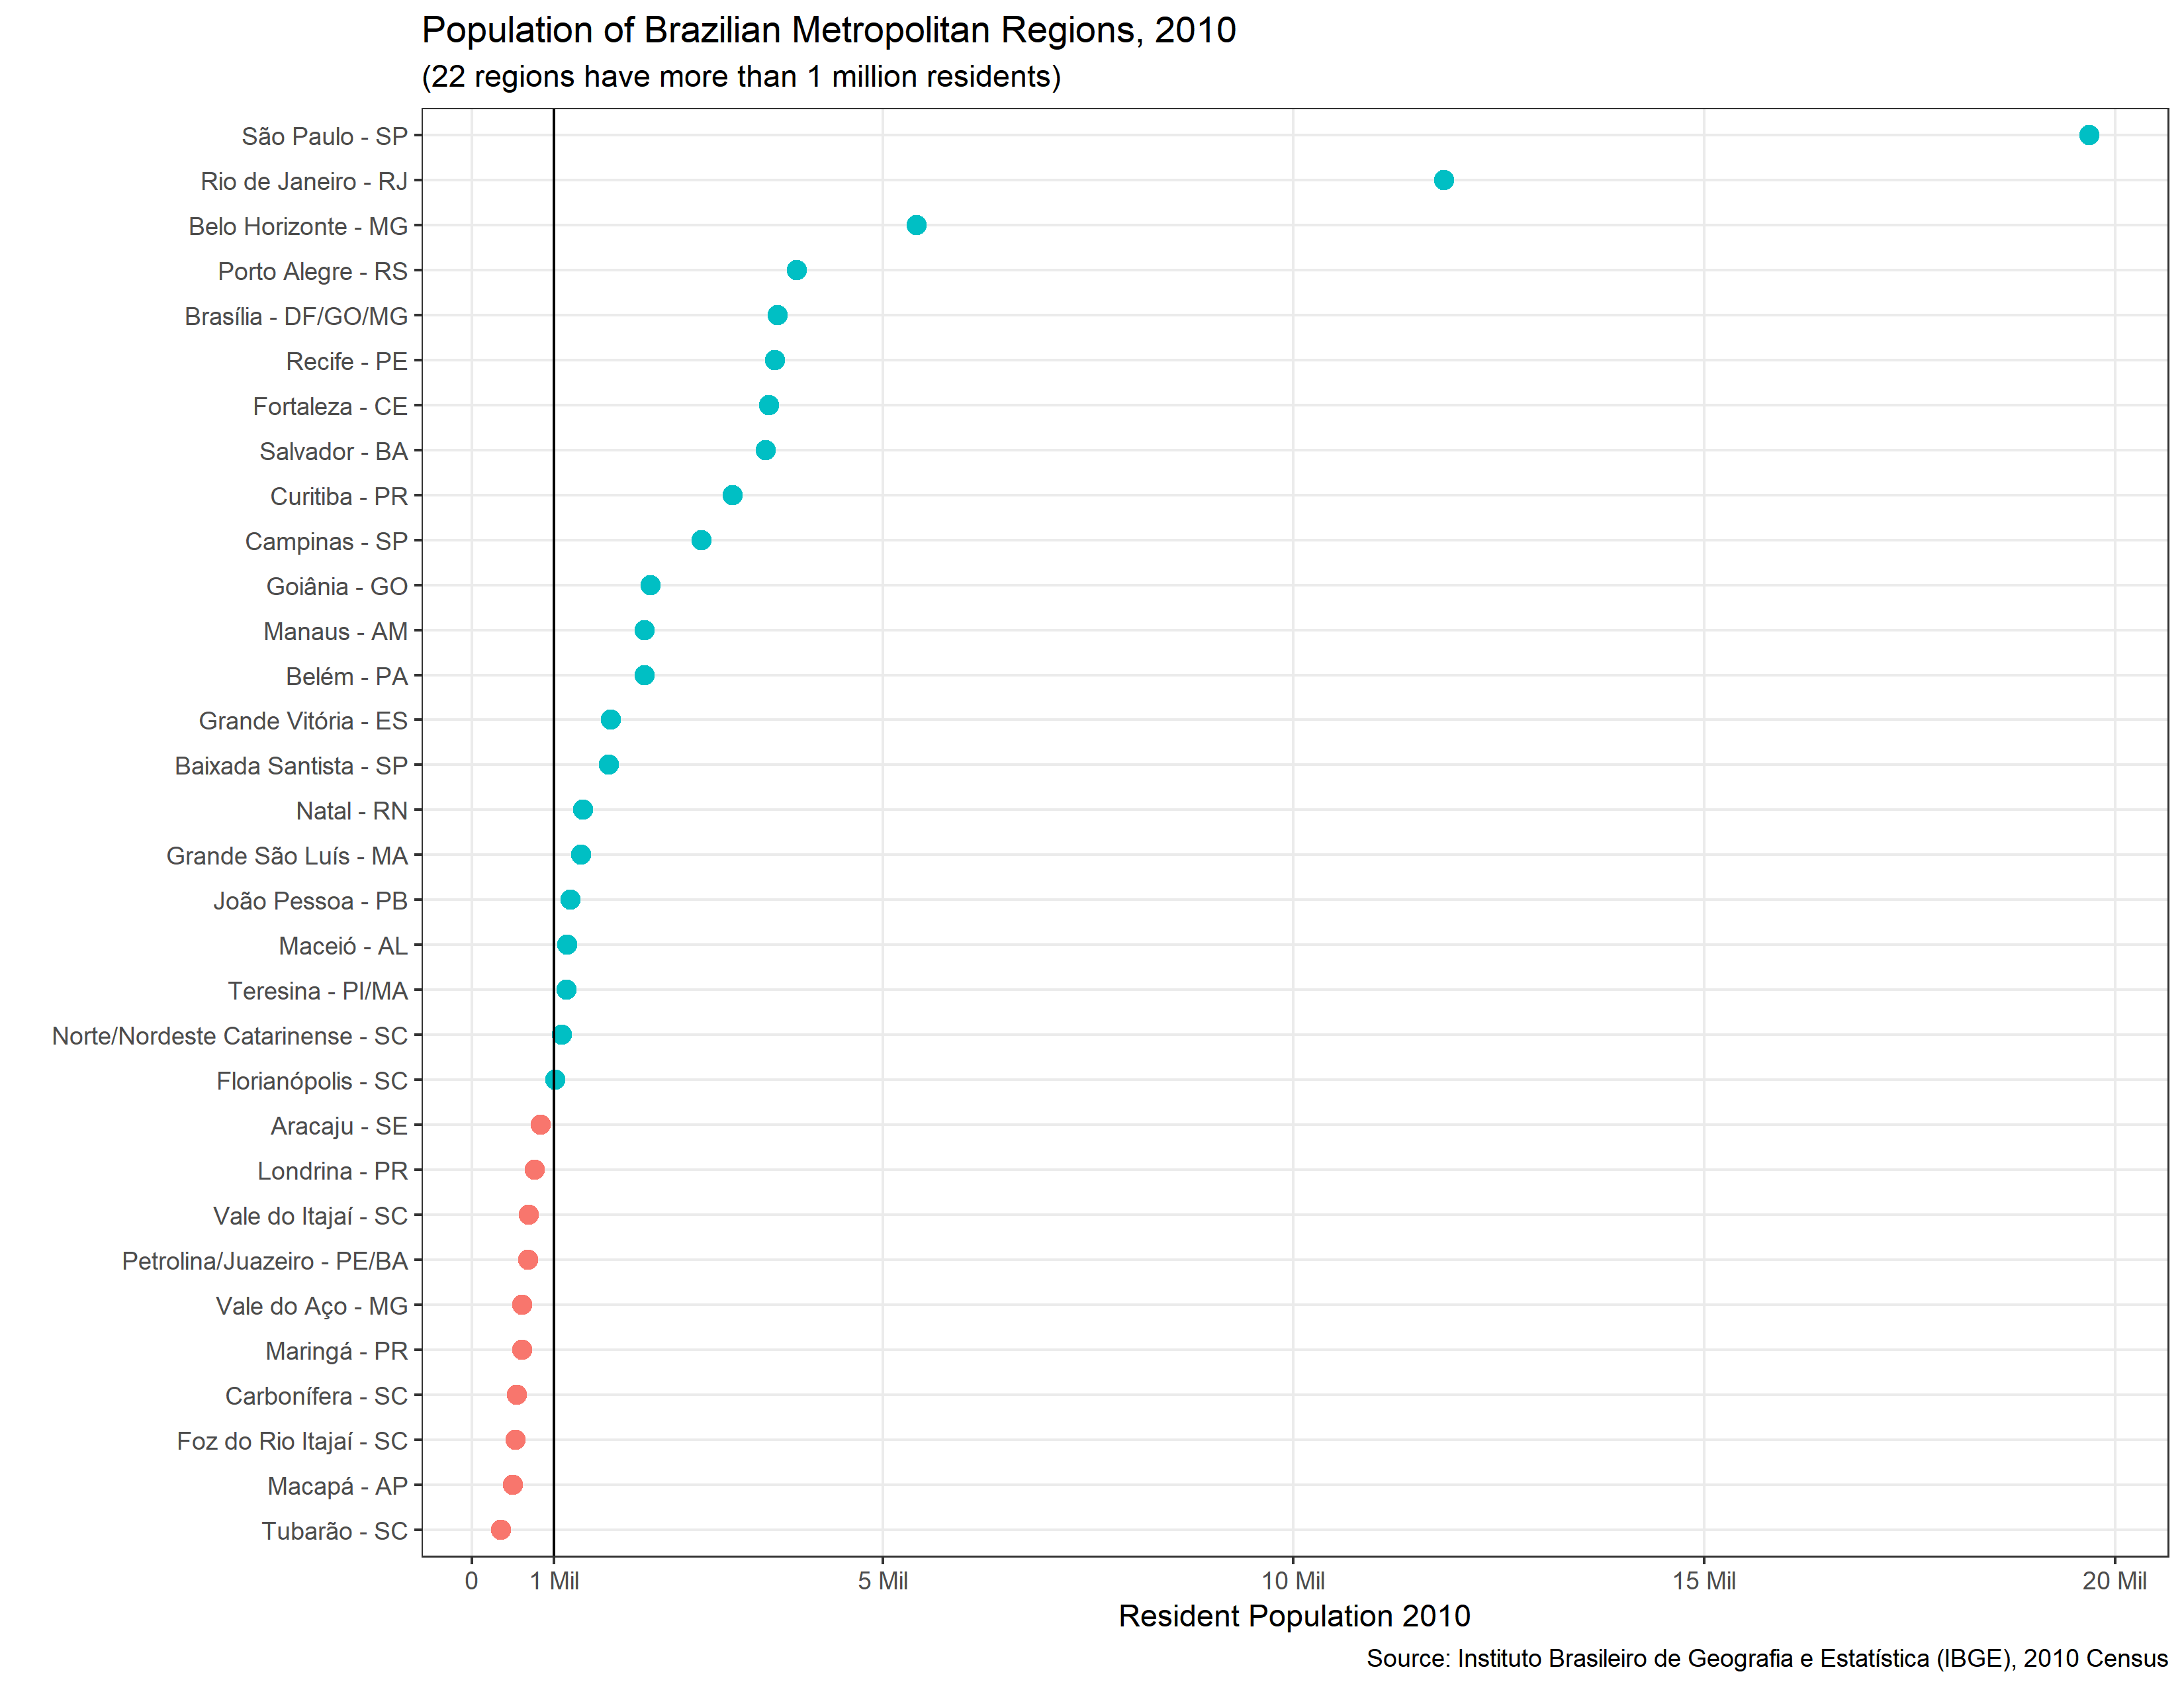

Reproduce this figure in R.
###########################################
# Brazilian metropolotian regions 
# 2010 census populations
###########################################

rm(list=ls())
library(tidyverse)

graphics.off()
windows(record=TRUE)

df = read.csv('Brazilian-metro-populations-2010.csv',
              fileEncoding = 'UTF-8') %>%
             mutate(Mil = (pop2010>1e6),
                    seq = seq(metro_code))

ggplot(data=df, aes(x=pop2010, y=reorder(metro_area,pop2010),
                    color=Mil)) +
           geom_point(size=3) +
           scale_x_continuous(breaks=c(0,1e6,5e6,10e6,15e6,20e6),
                              minor_breaks = NULL,
                              labels=c('0','1 Mil','5 Mil',
                                       '10 Mil','15 Mil','20 Mil')) +
           geom_vline(xintercept=1e6) +
           scale_color_discrete(guide=FALSE) +
           labs(title='Population of Brazilian Metropolitan Regions, 2010',
                subtitle = paste0('(',sum(df$Mil),' regions have more than 1 million residents)'),
                caption = 'Source: Instituto Brasileiro de Geografia e Estatística (IBGE), 2010 Census',
                x = 'Resident Population 2010',
                y = '') +
           theme_bw()

ggsave(file='Brazilian-metro-populations-2010.png',
       width=11, height=8.5, units='in', dpi=300)

if (FALSE) {

    big = df %>%
            filter(Mil) %>%
            mutate(ii = 1 + (seq-1) %% 5,
                   jj = 4 - floor((seq-1)/5),
                   metro_label = paste0(metro_area,'\n',
                                        sprintf("%.1f", 
                                          pop2010/1e6),' Mil'))
    
    # small adjustment to make spacing better
    big$jj[big$jj==4] = 4.2
    
    ggplot( data=big, aes(x=ii, y=jj, size=pop2010, label=metro_label )) +
      scale_size(range=c(2,40), guide=FALSE) +
      geom_point(color='orangered',alpha=.80) +
      scale_y_continuous(breaks=NULL,minor_breaks = NULL,
                         limits=c(0,5)) +
      scale_x_continuous(breaks=NULL, minor_breaks = NULL,
                         limits=c(0,6)) +
      geom_text(size=2.5, fontface='bold') +
      labs(x='',y='',
           title  ='Relative Populations of Brazilian Metro Regions, 2010',
           caption='Source: Instituto Brasileiro de Geografia e Estatística (IBGE), 2010 Census') +
      theme_minimal()
       
    ggsave(file='Brazilian-metro-populations-2010-as-areas.png',
           width=11, height=8.5, units='in', dpi=300)
}